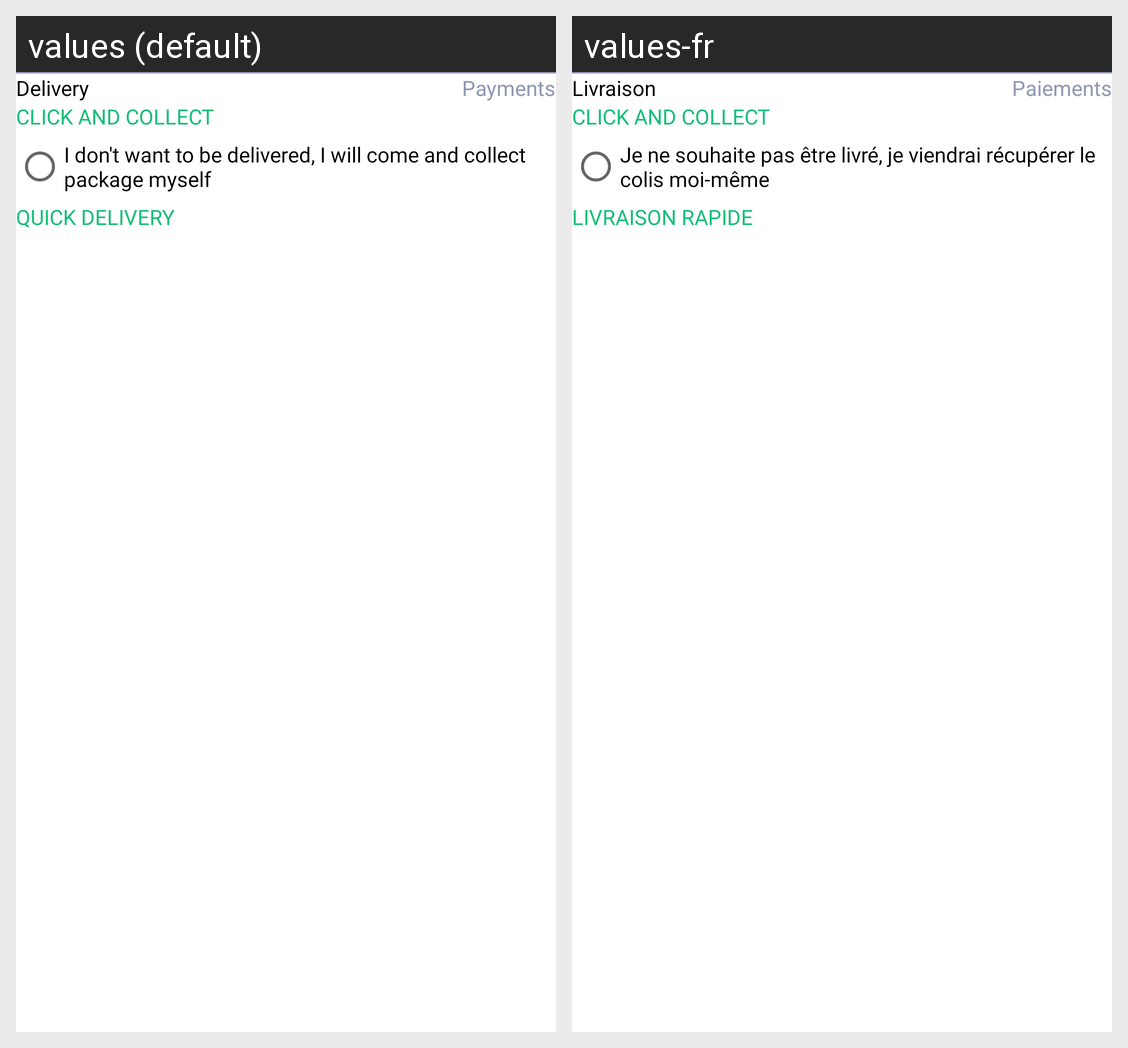

This grid shows one Android layout under two languages. Give, for every string resource on the screen, its name, the default text and each shown locale's text.
Android screen res/layout/activity_check_out_delivery.xml rendered under 2 locales, left to right: values (default), values-fr. Device: Nexus 5 (rendered at 1080×1920; each locale shown at half size, 540×960, under a caption strip naming it); theme Theme.MaterialComponents.DayNight.NoActionBar.
Strings drawn on this screen, with the default value and each locale's value (text and hints the layout hard-codes, and strings that could not be matched under every locale, appear in the picture but are not listed):

delivery_
  values: Delivery
  values-fr: Livraison

payments_
  values: Payments
  values-fr: Paiements

click_and_collect
  values: CLICK AND COLLECT
  values-fr: CLICK AND COLLECT

i_dont_want_to_be_delivered
  values: I don't want to be delivered, I will come and collect package myself
  values-fr: Je ne souhaite pas être livré, je viendrai récupérer le colis moi-même

quick_delivery
  values: QUICK DELIVERY
  values-fr: LIVRAISON RAPIDE
